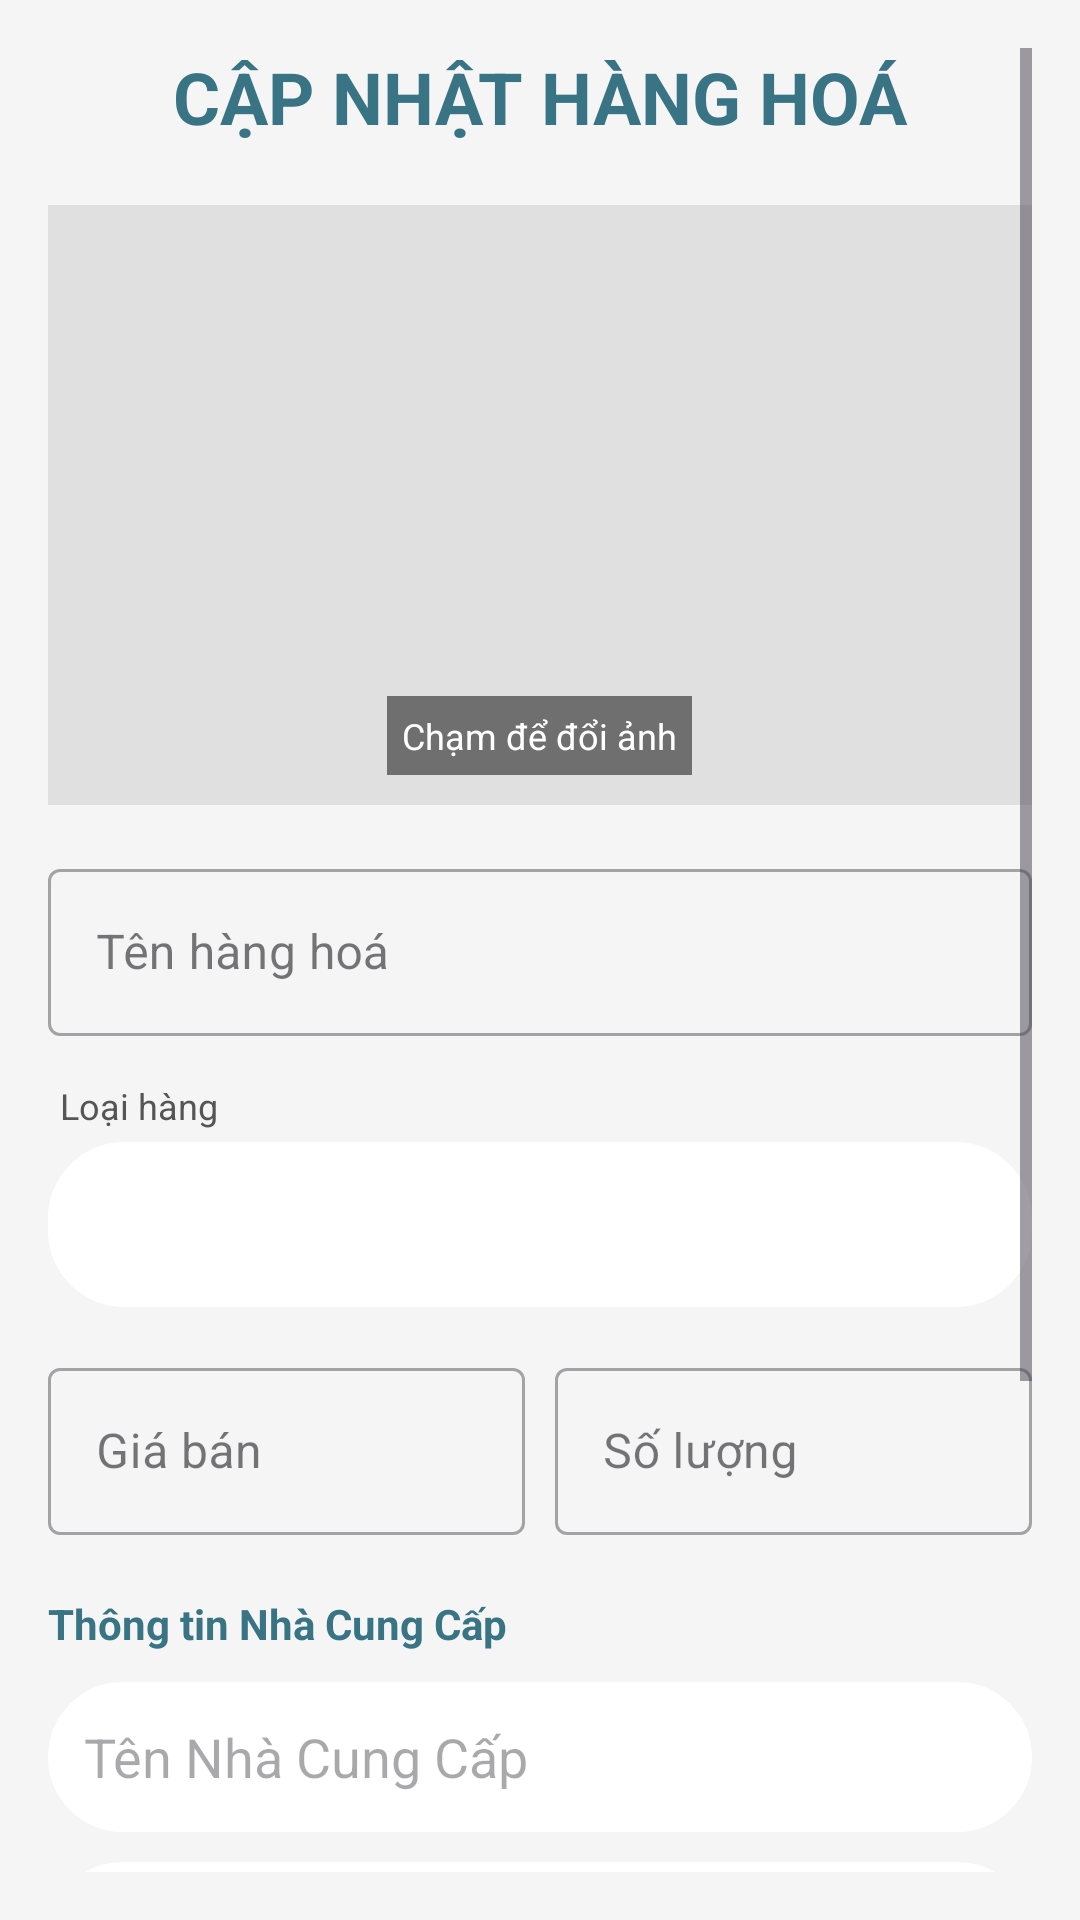

This screen was rendered from an Android layout file. Write that file and the resources it references.
<!-- AndroidManifest.xml: application theme Theme.SửaHàngHóa -->
<!-- res/layout/activity_sua_hang_hoa.xml -->
<?xml version="1.0" encoding="utf-8"?>
<ScrollView xmlns:android="http://schemas.android.com/apk/res/android"
    xmlns:app="http://schemas.android.com/apk/res-auto"
    android:layout_width="match_parent"
    android:layout_height="match_parent"
    android:background="#F5F5F5"
    android:padding="16dp">

    <LinearLayout
        android:layout_width="match_parent"
        android:layout_height="wrap_content"
        android:orientation="vertical">

        <TextView
            android:layout_width="match_parent"
            android:layout_height="wrap_content"
            android:gravity="center"
            android:text="CẬP NHẬT HÀNG HOÁ"
            android:textColor="#397485"
            android:textSize="24sp"
            android:textStyle="bold"
            android:layout_marginBottom="20dp"/>

        <FrameLayout
            android:layout_width="match_parent"
            android:layout_height="200dp"
            android:layout_marginBottom="16dp">

            <ImageView
                android:id="@+id/imgSuaHinhAnh"
                android:layout_width="match_parent"
                android:layout_height="match_parent"
                android:background="#E0E0E0"
                android:scaleType="centerCrop"
                android:src="@drawable/ic_launcher_background" />

            <TextView
                android:layout_width="wrap_content"
                android:layout_height="wrap_content"
                android:layout_gravity="bottom|center_horizontal"
                android:layout_marginBottom="10dp"
                android:background="#80000000"
                android:padding="5dp"
                android:text="Chạm để đổi ảnh"
                android:textColor="#FFF"
                android:textSize="12sp" />
        </FrameLayout>

        <com.google.android.material.textfield.TextInputLayout
            android:layout_width="match_parent"
            android:layout_height="wrap_content"
            android:hint="Tên hàng hoá"
            android:layout_marginBottom="15dp"
            style="@style/Widget.MaterialComponents.TextInputLayout.OutlinedBox">
            <com.google.android.material.textfield.TextInputEditText
                android:id="@+id/edtSuaTen"
                android:layout_width="match_parent"
                android:layout_height="wrap_content" />
        </com.google.android.material.textfield.TextInputLayout>

        <TextView
            android:layout_width="wrap_content"
            android:layout_height="wrap_content"
            android:text="Loại hàng"
            android:textSize="12sp"
            android:textColor="#555"
            android:layout_marginStart="4dp"
            android:layout_marginBottom="4dp"/>

        <Spinner
            android:id="@+id/spnSuaLoai"
            android:layout_width="match_parent"
            android:layout_height="55dp"
            android:background="@drawable/bg_search_rounded"
            android:paddingStart="10dp"
            android:layout_marginBottom="15dp"
            android:spinnerMode="dropdown"/>
        <LinearLayout
            android:layout_width="match_parent"
            android:layout_height="wrap_content"
            android:orientation="horizontal"
            android:weightSum="2">

            <com.google.android.material.textfield.TextInputLayout
                android:layout_width="0dp"
                android:layout_height="wrap_content"
                android:layout_weight="1"
                android:hint="Giá bán"
                android:layout_marginEnd="5dp"
                style="@style/Widget.MaterialComponents.TextInputLayout.OutlinedBox">
                <com.google.android.material.textfield.TextInputEditText
                    android:id="@+id/edtSuaGia"
                    android:inputType="number"
                    android:layout_width="match_parent"
                    android:layout_height="wrap_content" />
            </com.google.android.material.textfield.TextInputLayout>

            <com.google.android.material.textfield.TextInputLayout
                android:layout_width="0dp"
                android:layout_height="wrap_content"
                android:layout_weight="1"
                android:hint="Số lượng"
                android:layout_marginStart="5dp"
                style="@style/Widget.MaterialComponents.TextInputLayout.OutlinedBox">
                <com.google.android.material.textfield.TextInputEditText
                    android:id="@+id/edtSuaSoLuong"
                    android:inputType="number"
                    android:layout_width="match_parent"
                    android:layout_height="wrap_content" />
            </com.google.android.material.textfield.TextInputLayout>
        </LinearLayout>

        <TextView
            android:layout_width="match_parent"
            android:layout_height="wrap_content"
            android:text="Thông tin Nhà Cung Cấp"
            android:textStyle="bold"
            android:textColor="#397485"
            android:layout_marginTop="20dp"
            android:layout_marginBottom="10dp"/>

        <EditText
            android:id="@+id/edtSuaTenNCC"
            android:layout_width="match_parent"
            android:layout_height="50dp"
            android:hint="Tên Nhà Cung Cấp"
            android:background="@drawable/bg_search_rounded"
            android:padding="12dp"
            android:layout_marginBottom="10dp"/>

        <EditText
            android:id="@+id/edtSuaEmailNCC"
            android:layout_width="match_parent"
            android:layout_height="50dp"
            android:hint="Email NCC"
            android:background="@drawable/bg_search_rounded"
            android:padding="12dp"
            android:layout_marginBottom="10dp"/>

        <EditText
            android:id="@+id/edtSuaSdtNCC"
            android:layout_width="match_parent"
            android:layout_height="50dp"
            android:hint="Số điện thoại NCC"
            android:inputType="phone"
            android:background="@drawable/bg_search_rounded"
            android:padding="12dp"
            android:layout_marginBottom="25dp"/>

        <Button
            android:id="@+id/btnLuuThayDoi"
            android:layout_width="match_parent"
            android:layout_height="55dp"
            android:text="LƯU THAY ĐỔI"
            android:textSize="16sp"
            android:textStyle="bold"
            android:textColor="#FFF"
            android:backgroundTint="#397485"
            app:cornerRadius="10dp"/>

        <Button
            android:id="@+id/btnHuySua"
            android:layout_width="match_parent"
            android:layout_height="55dp"
            android:text="Hủy bỏ"
            android:textColor="#555"
            android:backgroundTint="#E0E0E0"
            app:cornerRadius="10dp"
            android:layout_marginTop="10dp"/>

    </LinearLayout>
</ScrollView>
<!-- resources referenced by this layout -->
<resources>
  <!-- drawable bg_search_rounded (drawable) -->
  <?xml version="1.0" encoding="utf-8"?>
  <shape xmlns:android="http://schemas.android.com/apk/res/android">
      <solid android:color="#FFFFFF" />
      <corners android:radius="25dp" />
      <stroke android:width="1dp" android:color="#FFFFFF"/>
  </shape>
  <style name="Theme.SửaHàngHóa" parent="Base.Theme.SửaHàngHóa" />
  <style name="Base.Theme.SửaHàngHóa" parent="Theme.Material3.DayNight.NoActionBar">
          
          
      </style>
</resources>
